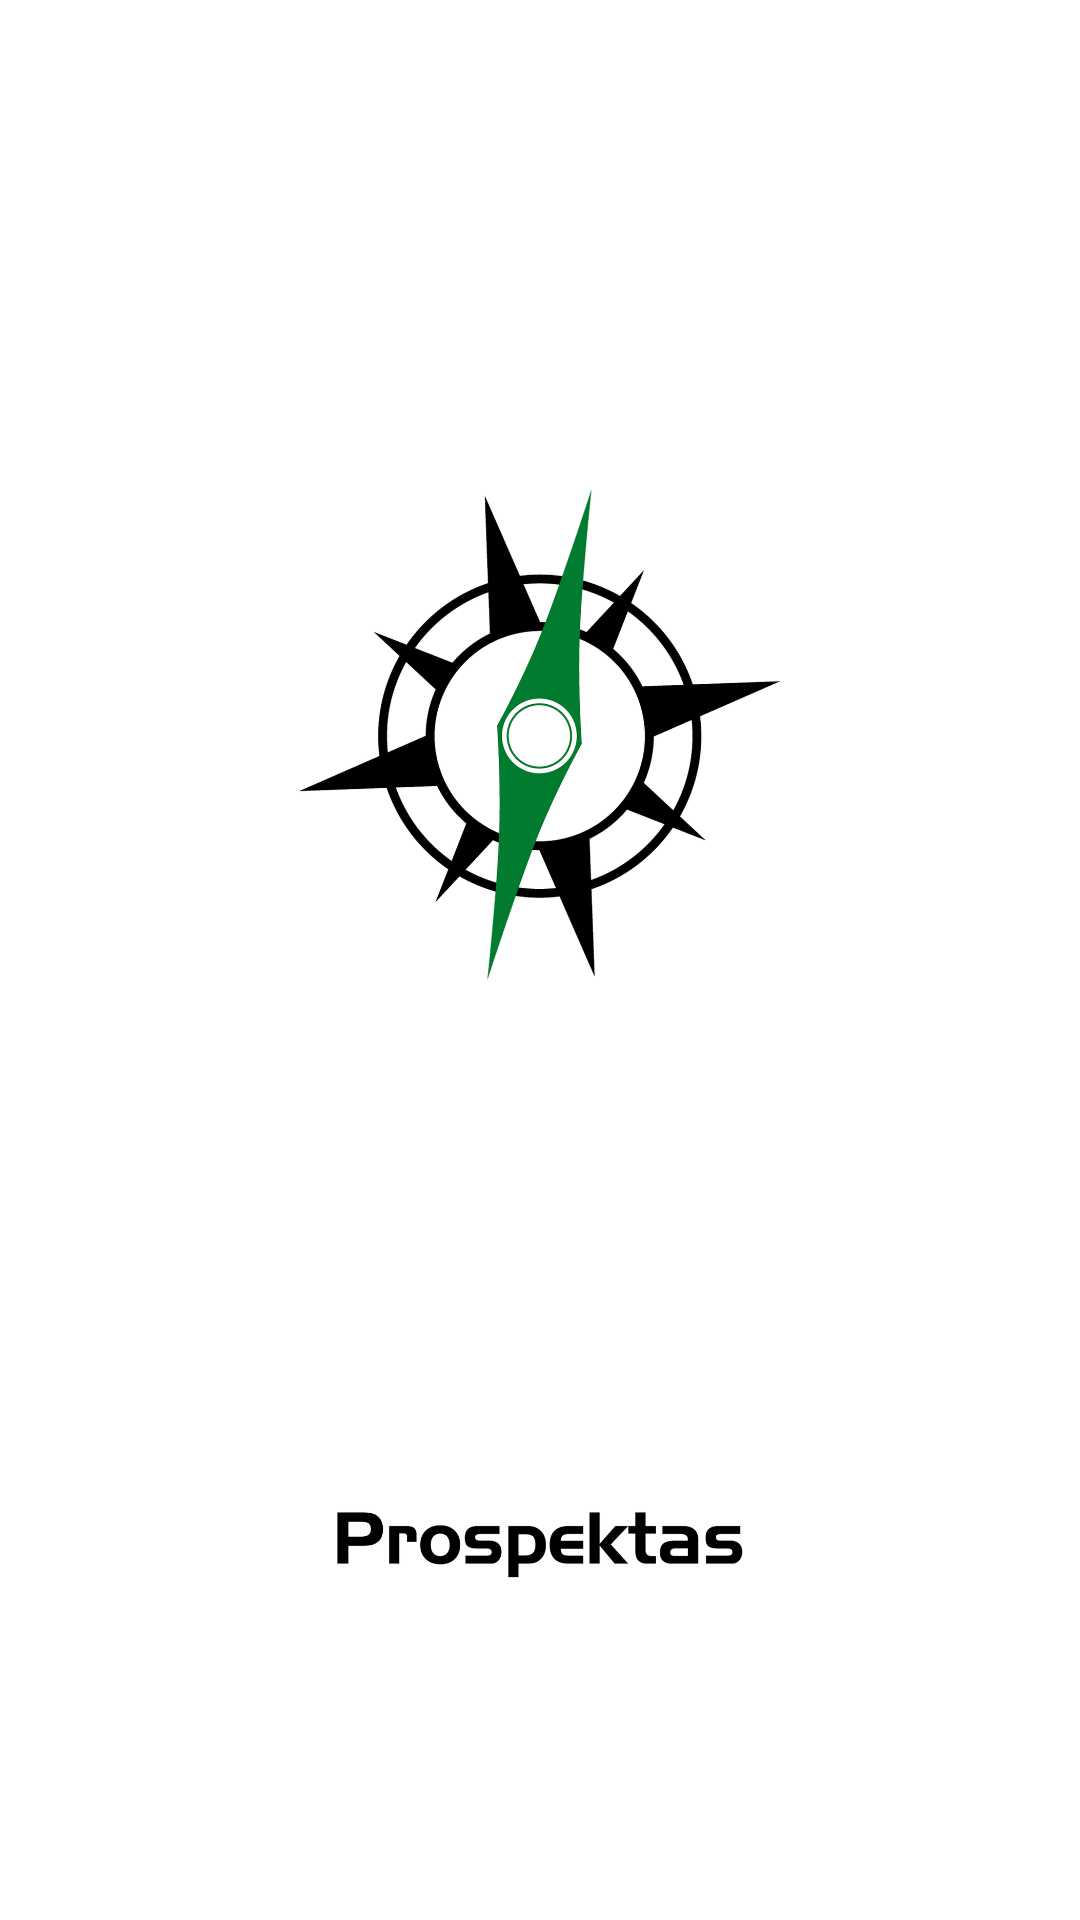

The Android layout XML behind this screen, and the referenced resources:
<!-- AndroidManifest.xml: application theme AppTheme -->
<!-- res/layout/activity_splash_screen.xml -->
<RelativeLayout xmlns:android="http://schemas.android.com/apk/res/android"
    xmlns:tools="http://schemas.android.com/tools"
    android:layout_width="match_parent"
    android:layout_height="match_parent"
    android:gravity="center_horizontal"
    tools:context=".activities.SplashScreenActivity"
    android:weightSum="1"
    android:background="@color/white">


    <ImageView
        android:layout_width="match_parent"
        android:layout_height="match_parent"
        android:id="@+id/imageView2"
        android:src="@drawable/logo_prospektas_entrega_03"
        android:layout_marginBottom="150dp"
        />

    <ImageView
        android:layout_width="250dp"
        android:layout_height="250dp"
        android:id="@+id/imageView3"
        android:src="@drawable/logo_prospektas_entrega_04"
        android:layout_alignParentBottom="true"
        android:layout_centerHorizontal="true" />

    
        
        
        
        






</RelativeLayout>
<!-- resources referenced by this layout -->
<resources>
  <color name="white">#FFFFFF</color>
  <!-- drawable logo_prospektas_entrega_03: png bitmap (drawable-ldpi, 22721 bytes) -->
  <!-- drawable logo_prospektas_entrega_04: png bitmap (drawable-xhdpi, 21170 bytes) -->
  <style name="AppTheme" parent="Theme.AppCompat.Light.DarkActionBar">
          
  
          <item name="windowNoTitle">true</item>
          <item name="windowActionBar">false</item>
          <item name="android:windowActionBarOverlay">false</item>
      </style>
</resources>
